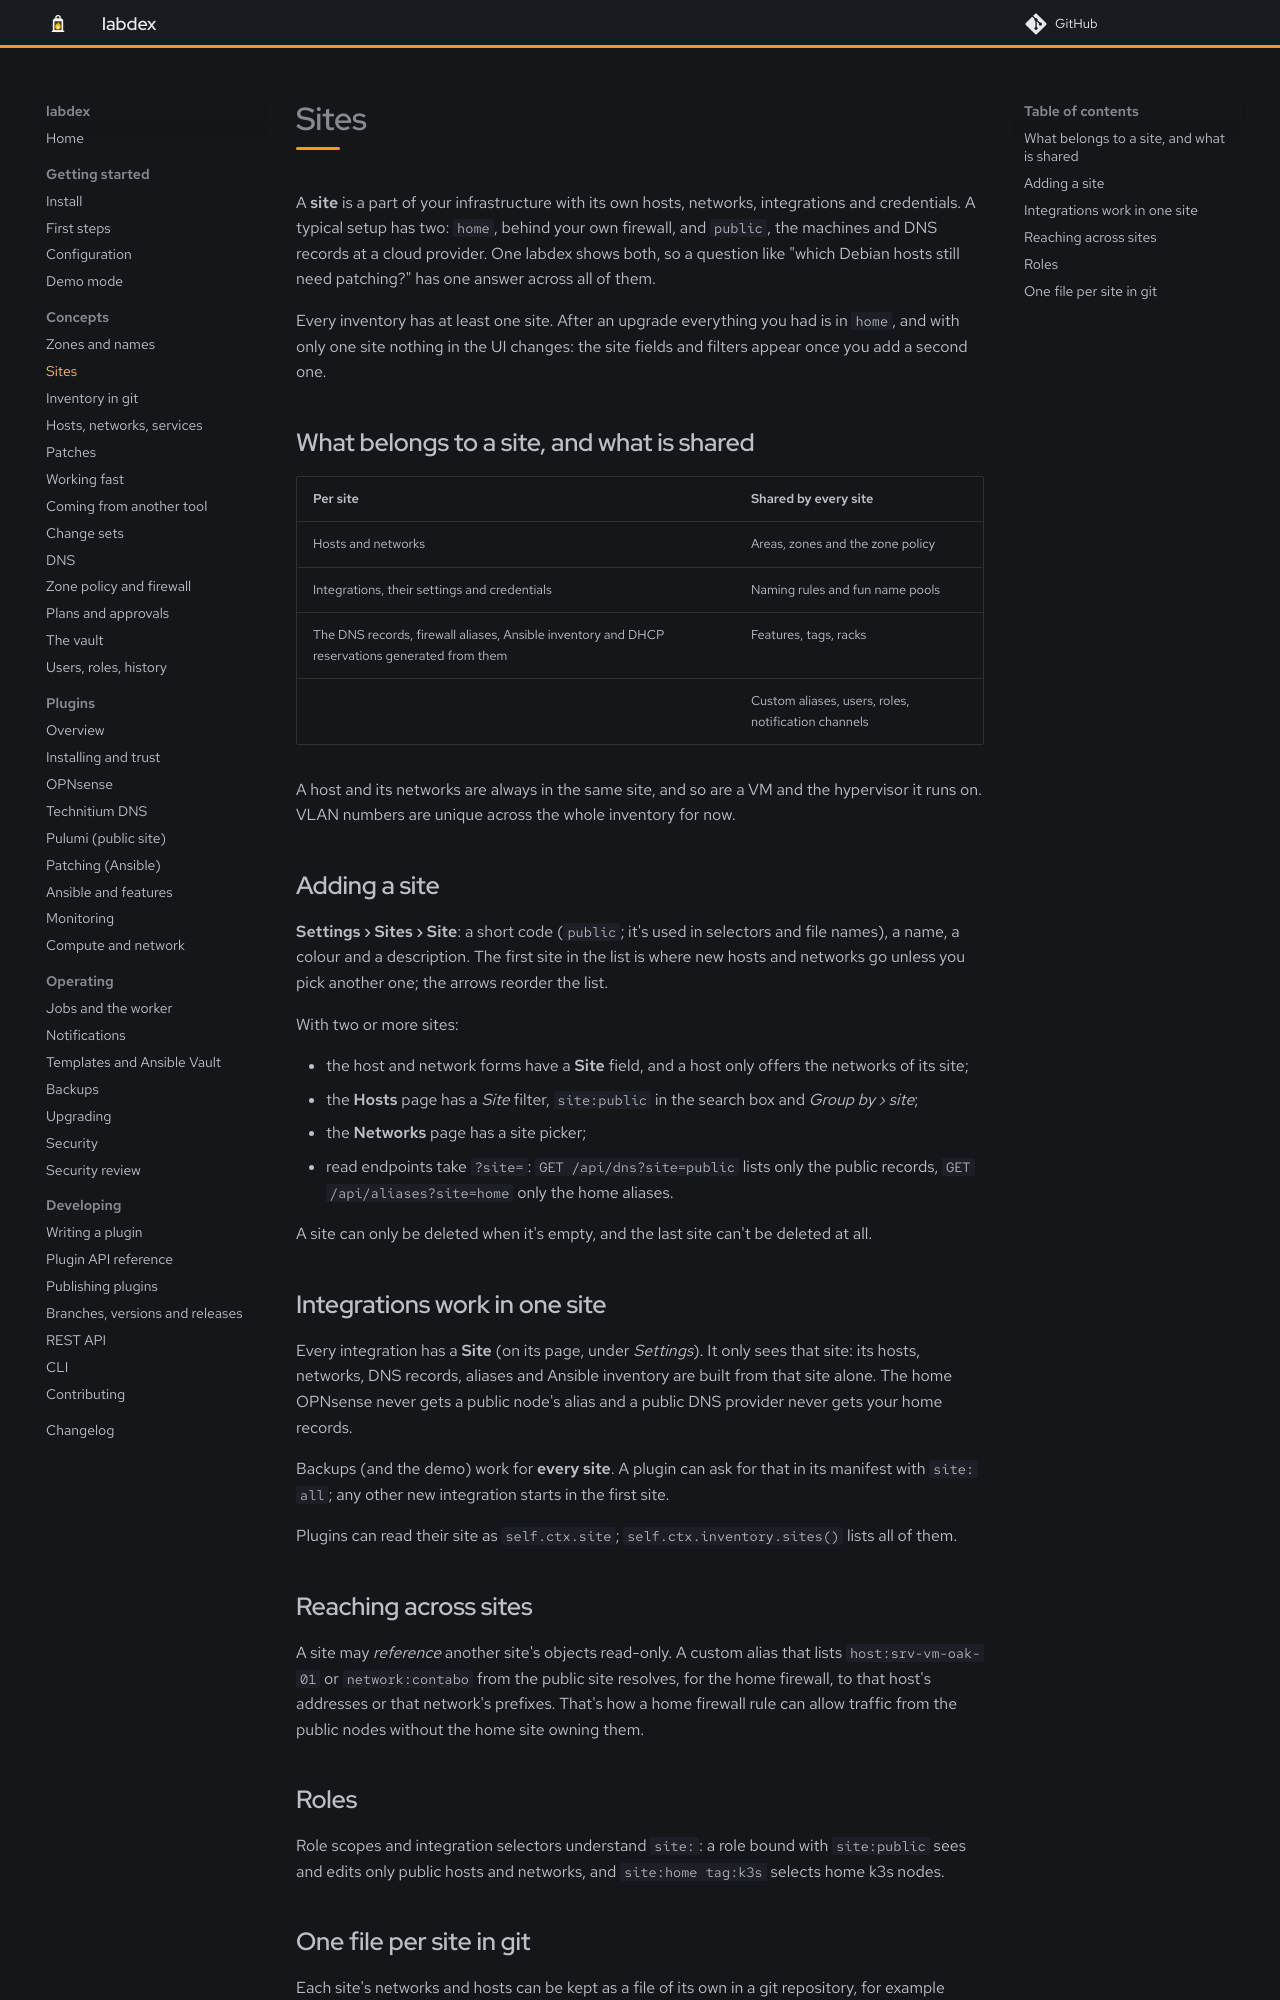

repository: labdex-app/labdex · page: 1.26/guide/sites/index.html · generator: mkdocs

# Sites

A **site** is a part of your infrastructure with its own hosts, networks, integrations and
credentials. A typical setup has two: `home`, behind your own firewall, and `public`, the
machines and DNS records at a cloud provider. One labdex shows both, so a question like
"which Debian hosts still need patching?" has one answer across all of them.

Every inventory has at least one site. After an upgrade everything you had is in `home`, and
with only one site nothing in the UI changes: the site fields and filters appear once you add a
second one.

## What belongs to a site, and what is shared

| Per site | Shared by every site |
| --- | --- |
| Hosts and networks | Areas, zones and the zone policy |
| Integrations, their settings and credentials | Naming rules and fun name pools |
| The DNS records, firewall aliases, Ansible inventory and DHCP reservations generated from them | Features, tags, racks |
| | Custom aliases, users, roles, notification channels |

A host and its networks are always in the same site, and so are a VM and the hypervisor it runs
on. VLAN numbers are unique across the whole inventory for now.

## Adding a site

**Settings › Sites › Site**: a short code (`public`; it's used in selectors and file names), a
name, a colour and a description. The first site in the list is where new hosts and networks go
unless you pick another one; the arrows reorder the list.

With two or more sites:

- the host and network forms have a **Site** field, and a host only offers the networks of its site;
- the **Hosts** page has a *Site* filter, `site:public` in the search box and *Group by › site*;
- the **Networks** page has a site picker;
- read endpoints take `?site=`: `GET /api/dns?site=public` lists only the public records,
  `GET /api/aliases?site=home` only the home aliases.

A site can only be deleted when it's empty, and the last site can't be deleted at all.

## Integrations work in one site

Every integration has a **Site** (on its page, under *Settings*). It only sees that site: its
hosts, networks, DNS records, aliases and Ansible inventory are built from that site alone. The
home OPNsense never gets a public node's alias and a public DNS provider never gets your home
records.

Backups (and the demo) work for **every site**. A plugin can ask for that in its manifest with
`site: all`; any other new integration starts in the first site.

Plugins can read their site as `self.ctx.site`; `self.ctx.inventory.sites()` lists all of them.

## Reaching across sites

A site may *reference* another site's objects read-only. A custom alias that lists
`host:srv-vm-oak-01` or `network:contabo` from the public site resolves, for the home firewall,
to that host's addresses or that network's prefixes. That's how a home firewall rule can allow
traffic from the public nodes without the home site owning them.

## Roles

Role scopes and integration selectors understand `site:`: a role bound with `site:public` sees and
edits only public hosts and networks, and `site:home tag:k3s` selects home k3s nodes.
